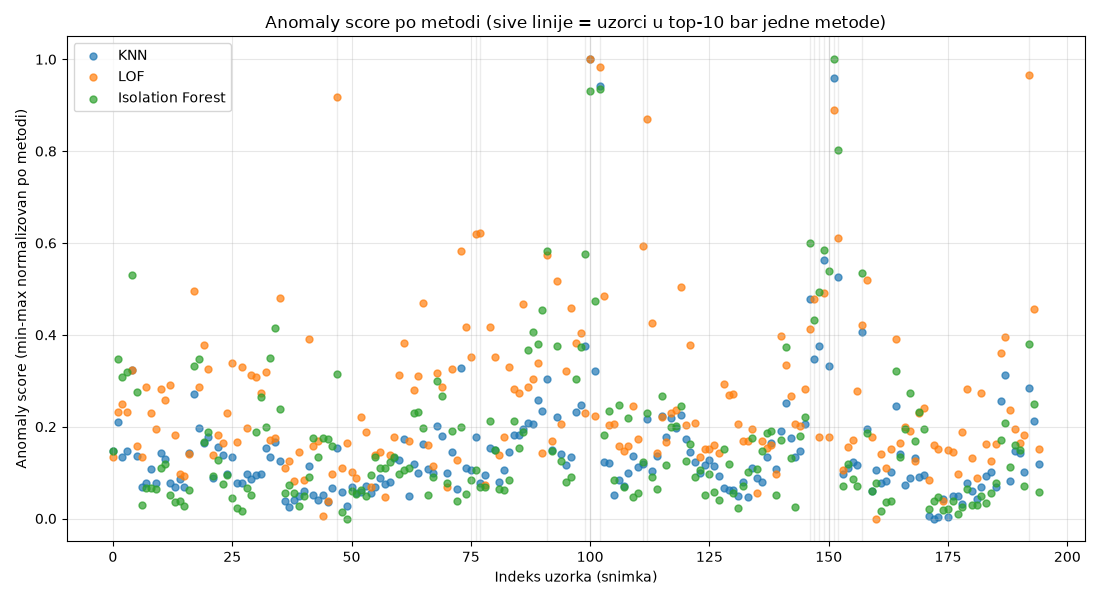

The data file committed next to this chart (first rows):
name, subject, status, KNN distance, LOF score, Isolation Forest score, KNN (normalizovano), LOF (normalizovano), Isolation Forest (normalizovano)
phon_R01_S01_1, S01, 1, 2.545, 1.002, 0.4285, 0.1474, 0.1344, 0.1469
phon_R01_S01_2, S01, 1, 3.143, 1.06, 0.499, 0.2105, 0.231, 0.3479
phon_R01_S01_3, S01, 1, 2.409, 1.072, 0.4854, 0.1331, 0.2504, 0.3092
phon_R01_S01_4, S01, 1, 2.545, 1.06, 0.4893, 0.1474, 0.231, 0.3201
phon_R01_S01_5, S01, 1, 4.218, 1.115, 0.5628, 0.3239, 0.3228, 0.5298
phon_R01_S01_6, S01, 1, 2.432, 1.016, 0.4737, 0.1355, 0.1573, 0.2758
phon_R01_S02_1, S02, 1, 1.807, 1.003, 0.3874, 0.06954, 0.1351, 0.02953
phon_R01_S02_2, S02, 1, 1.889, 1.093, 0.4001, 0.07825, 0.286, 0.06574
phon_R01_S02_3, S02, 1, 2.162, 1.059, 0.4004, 0.107, 0.2289, 0.06662
phon_R01_S02_4, S02, 1, 1.879, 1.039, 0.3998, 0.07713, 0.1953, 0.065
phon_R01_S02_5, S02, 1, 2.492, 1.09, 0.4156, 0.1419, 0.281, 0.1102
phon_R01_S02_6, S02, 1, 2.382, 1.077, 0.4186, 0.1303, 0.2586, 0.1187
phon_R01_S04_1, S04, 1, 1.872, 1.096, 0.3948, 0.07644, 0.2902, 0.05084
phon_R01_S04_2, S04, 1, 1.802, 1.031, 0.3897, 0.06911, 0.1814, 0.03614
phon_R01_S04_3, S04, 1, 1.972, 0.9804, 0.3903, 0.08701, 0.09753, 0.03794
phon_R01_S04_4, S04, 1, 1.802, 0.9775, 0.3867, 0.06911, 0.09269, 0.02758
phon_R01_S04_5, S04, 1, 2.506, 1.006, 0.3987, 0.1433, 0.1402, 0.06179
phon_R01_S04_6, S04, 1, 3.717, 1.219, 0.4936, 0.271, 0.4963, 0.3326
phon_R01_S05_1, S05, 1, 3.02, 1.093, 0.4989, 0.1975, 0.2858, 0.3476
phon_R01_S05_2, S05, 1, 2.708, 1.148, 0.4355, 0.1646, 0.3772, 0.1667
phon_R01_S05_3, S05, 1, 2.823, 1.116, 0.443, 0.1768, 0.325, 0.1881
phon_R01_S05_4, S05, 1, 1.986, 1.004, 0.4094, 0.08843, 0.1374, 0.09231
phon_R01_S05_5, S05, 1, 2.619, 1.03, 0.4219, 0.1552, 0.181, 0.128
phon_R01_S05_6, S05, 1, 2.462, 1.021, 0.4037, 0.1387, 0.1655, 0.0762
phon_R01_S06_1, S06, 1, 2.071, 1.06, 0.4103, 0.09739, 0.23, 0.09495
phon_R01_S06_2, S06, 1, 2.425, 1.125, 0.3925, 0.1348, 0.3393, 0.04413
phon_R01_S06_3, S06, 1, 1.882, 1.021, 0.3854, 0.07751, 0.1657, 0.02396
phon_R01_S06_4, S06, 1, 1.877, 1.119, 0.3824, 0.07695, 0.3293, 0.01539
phon_R01_S06_5, S06, 1, 2.072, 1.04, 0.4001, 0.09751, 0.198, 0.06573
phon_R01_S06_6, S06, 1, 1.972, 1.108, 0.3951, 0.08701, 0.3115, 0.05171
phon_R01_S07_1, S07, 0, 2.05, 1.106, 0.4432, 0.09523, 0.3082, 0.1887
phon_R01_S07_2, S07, 0, 2.076, 1.085, 0.4701, 0.09791, 0.2726, 0.2655
phon_R01_S07_3, S07, 0, 2.597, 1.113, 0.4471, 0.153, 0.3185, 0.2
phon_R01_S07_4, S07, 0, 2.409, 1.024, 0.4999, 0.1331, 0.1704, 0.3504
phon_R01_S07_5, S07, 0, 2.727, 1.027, 0.5221, 0.1666, 0.1756, 0.4138
phon_R01_S07_6, S07, 0, 2.33, 1.21, 0.4604, 0.1247, 0.481, 0.2378
phon_R01_S08_1, S08, 1, 1.504, 0.9883, 0.3969, 0.03761, 0.1107, 0.05659
phon_R01_S08_2, S08, 1, 1.393, 0.9976, 0.4025, 0.0259, 0.1262, 0.07263
phon_R01_S08_3, S08, 1, 1.536, 0.9712, 0.3967, 0.04103, 0.0822, 0.05602
phon_R01_S08_4, S08, 1, 1.602, 1.009, 0.3864, 0.04801, 0.1459, 0.02675
phon_R01_S08_5, S08, 1, 1.721, 0.9718, 0.3945, 0.06053, 0.08318, 0.04981
phon_R01_S08_6, S08, 1, 2.24, 1.156, 0.409, 0.1152, 0.3904, 0.09117
phon_R01_S10_1, S10, 0, 1.628, 1.016, 0.4383, 0.05074, 0.1576, 0.1748
phon_R01_S10_2, S10, 0, 1.538, 1.023, 0.4244, 0.04117, 0.1695, 0.135
phon_R01_S10_3, S10, 0, 1.628, 0.9256, 0.4385, 0.05074, 0.005998, 0.1753
phon_R01_S10_4, S10, 0, 1.488, 0.9452, 0.4375, 0.03596, 0.03874, 0.1724
phon_R01_S10_5, S10, 0, 1.78, 0.9795, 0.4324, 0.06669, 0.09601, 0.1579
phon_R01_S10_6, S10, 0, 2.612, 1.471, 0.4876, 0.1545, 0.9174, 0.3152
phon_R01_S13_1, S13, 0, 1.705, 0.9878, 0.3823, 0.05884, 0.11, 0.01504
phon_R01_S13_2, S13, 0, 1.408, 1.021, 0.377, 0.02745, 0.1655, 0.0
phon_R01_S13_3, S13, 0, 1.807, 0.9821, 0.3977, 0.06954, 0.1004, 0.05896
phon_R01_S13_4, S13, 0, 1.675, 0.9752, 0.3959, 0.05569, 0.08885, 0.05401
phon_R01_S13_5, S13, 0, 1.704, 1.054, 0.399, 0.05872, 0.2206, 0.06267
phon_R01_S13_6, S13, 0, 1.818, 1.035, 0.3945, 0.07078, 0.1893, 0.04988
phon_R01_S16_1, S16, 1, 1.671, 0.9629, 0.4099, 0.05528, 0.06837, 0.09384
phon_R01_S16_2, S16, 1, 1.788, 1.005, 0.4239, 0.06758, 0.1382, 0.1337
phon_R01_S16_3, S16, 1, 1.982, 1.009, 0.4159, 0.08803, 0.1446, 0.1109
phon_R01_S16_4, S16, 1, 1.859, 0.95, 0.4156, 0.07506, 0.04679, 0.11
phon_R01_S16_5, S16, 1, 1.892, 1.004, 0.4201, 0.07859, 0.1376, 0.1228
phon_R01_S16_6, S16, 1, 2.393, 1.028, 0.4237, 0.1314, 0.1771, 0.1331
... 135 more rows
